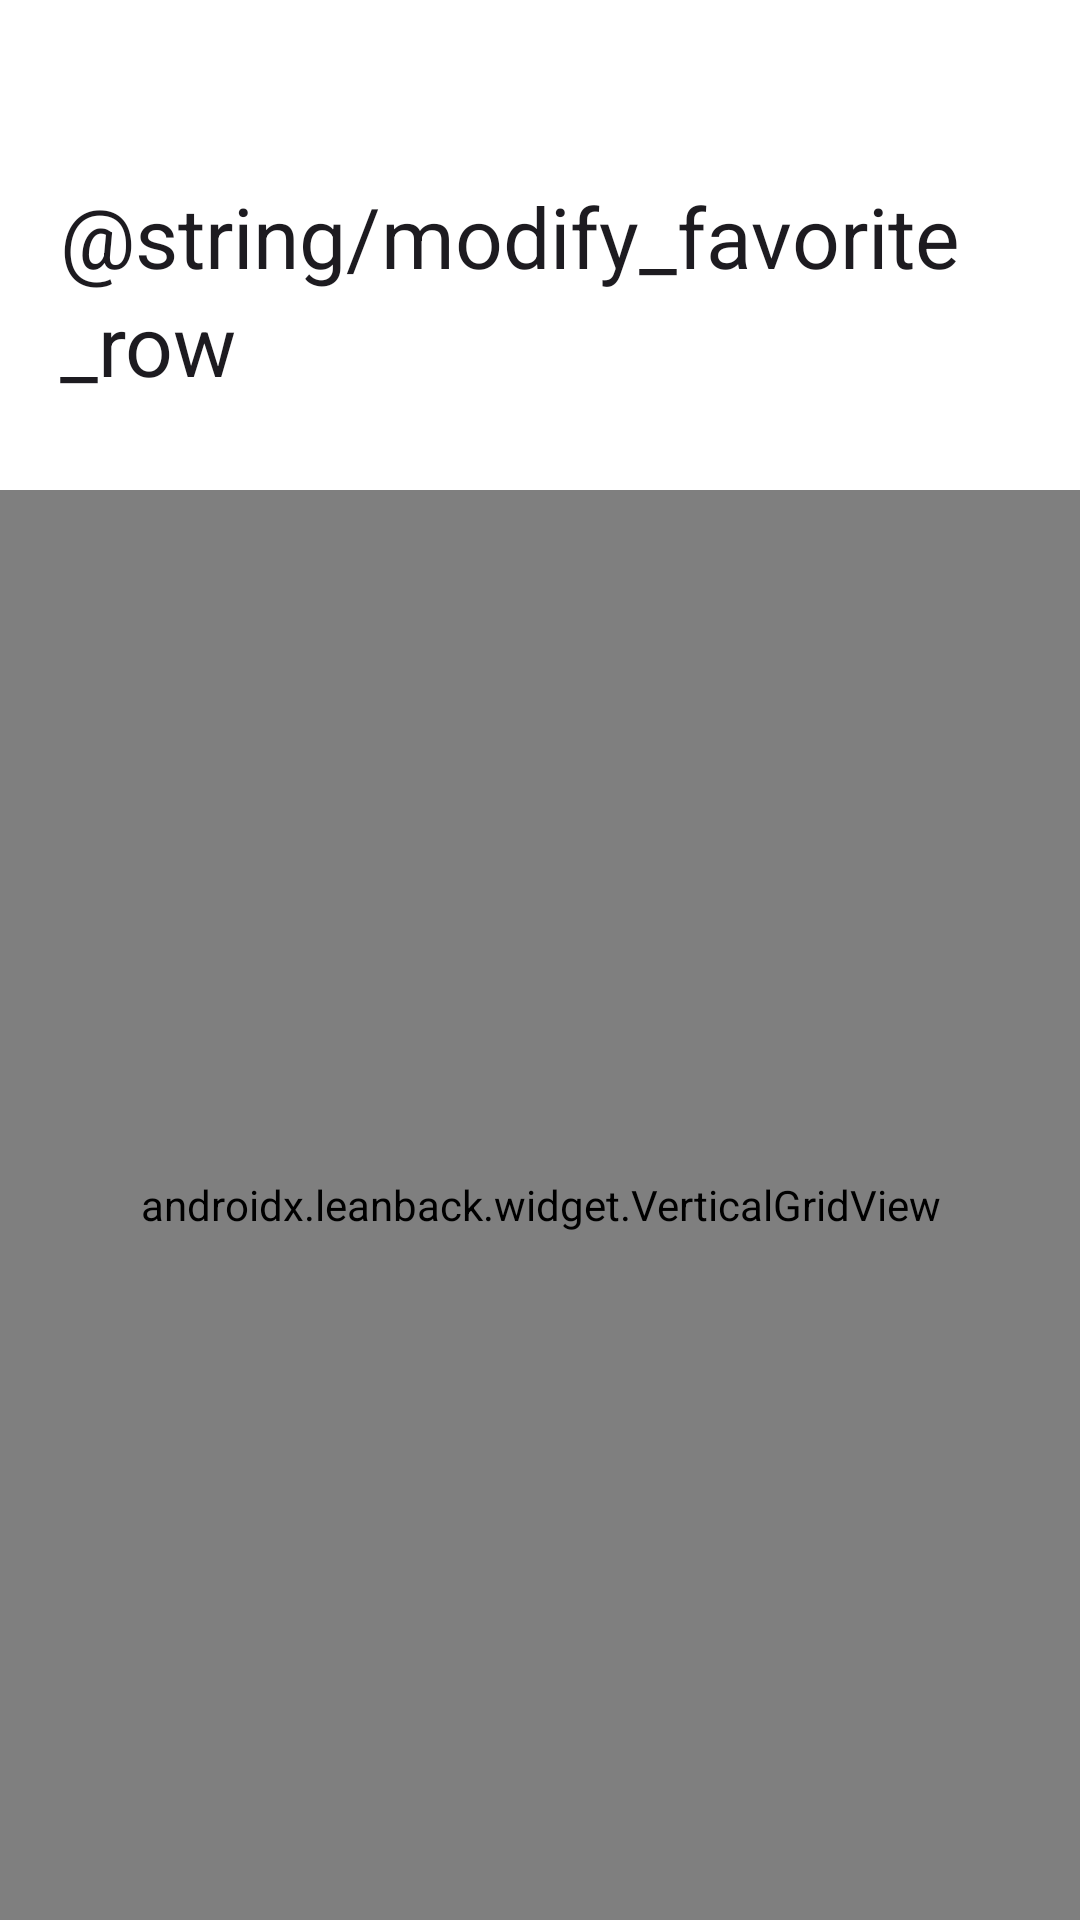

Write the Android layout XML for this screen, with the resource values it uses.
<!-- AndroidManifest.xml: activity theme Theme.Catapult.SideActivity -->
<!-- res/layout/activity_add_favorite.xml -->
<?xml version="1.0" encoding="utf-8"?>
<LinearLayout xmlns:android="http://schemas.android.com/apk/res/android"
    android:layout_width="350dp"
    android:layout_height="match_parent"
    android:background="@android:color/transparent"
    android:orientation="vertical">

    <TextView
        style="@style/SideActivityHeaderStyle"
        android:layout_width="match_parent"
        android:layout_height="wrap_content"
        android:text="@string/modify_favorite_row" />

    <androidx.leanback.widget.VerticalGridView
        android:id="@+id/all_apps_add_grid"
        android:layout_width="match_parent"
        android:layout_height="match_parent" />

</LinearLayout>
<!-- resources referenced by this layout -->
<resources>
  <style name="SideActivityHeaderStyle" parent="TextAppearance.Material3.HeadlineMedium">
          <item name="android:layout_marginTop">60dp</item>
          <item name="android:layout_marginBottom">30dp</item>
          <item name="android:layout_marginStart">20dp</item>
          <item name="android:layout_marginEnd">20dp</item>
      </style>
  <style name="Theme.Catapult.SideActivity">
          <item name="android:windowIsTranslucent">true</item>
          <item name="android:windowContentOverlay">@null</item>
          <item name="android:windowIsFloating">true</item>
          <item name="android:windowCloseOnTouchOutside">true</item>
          <item name="android:windowBackground">@drawable/rounded_background</item>
      </style>
</resources>
